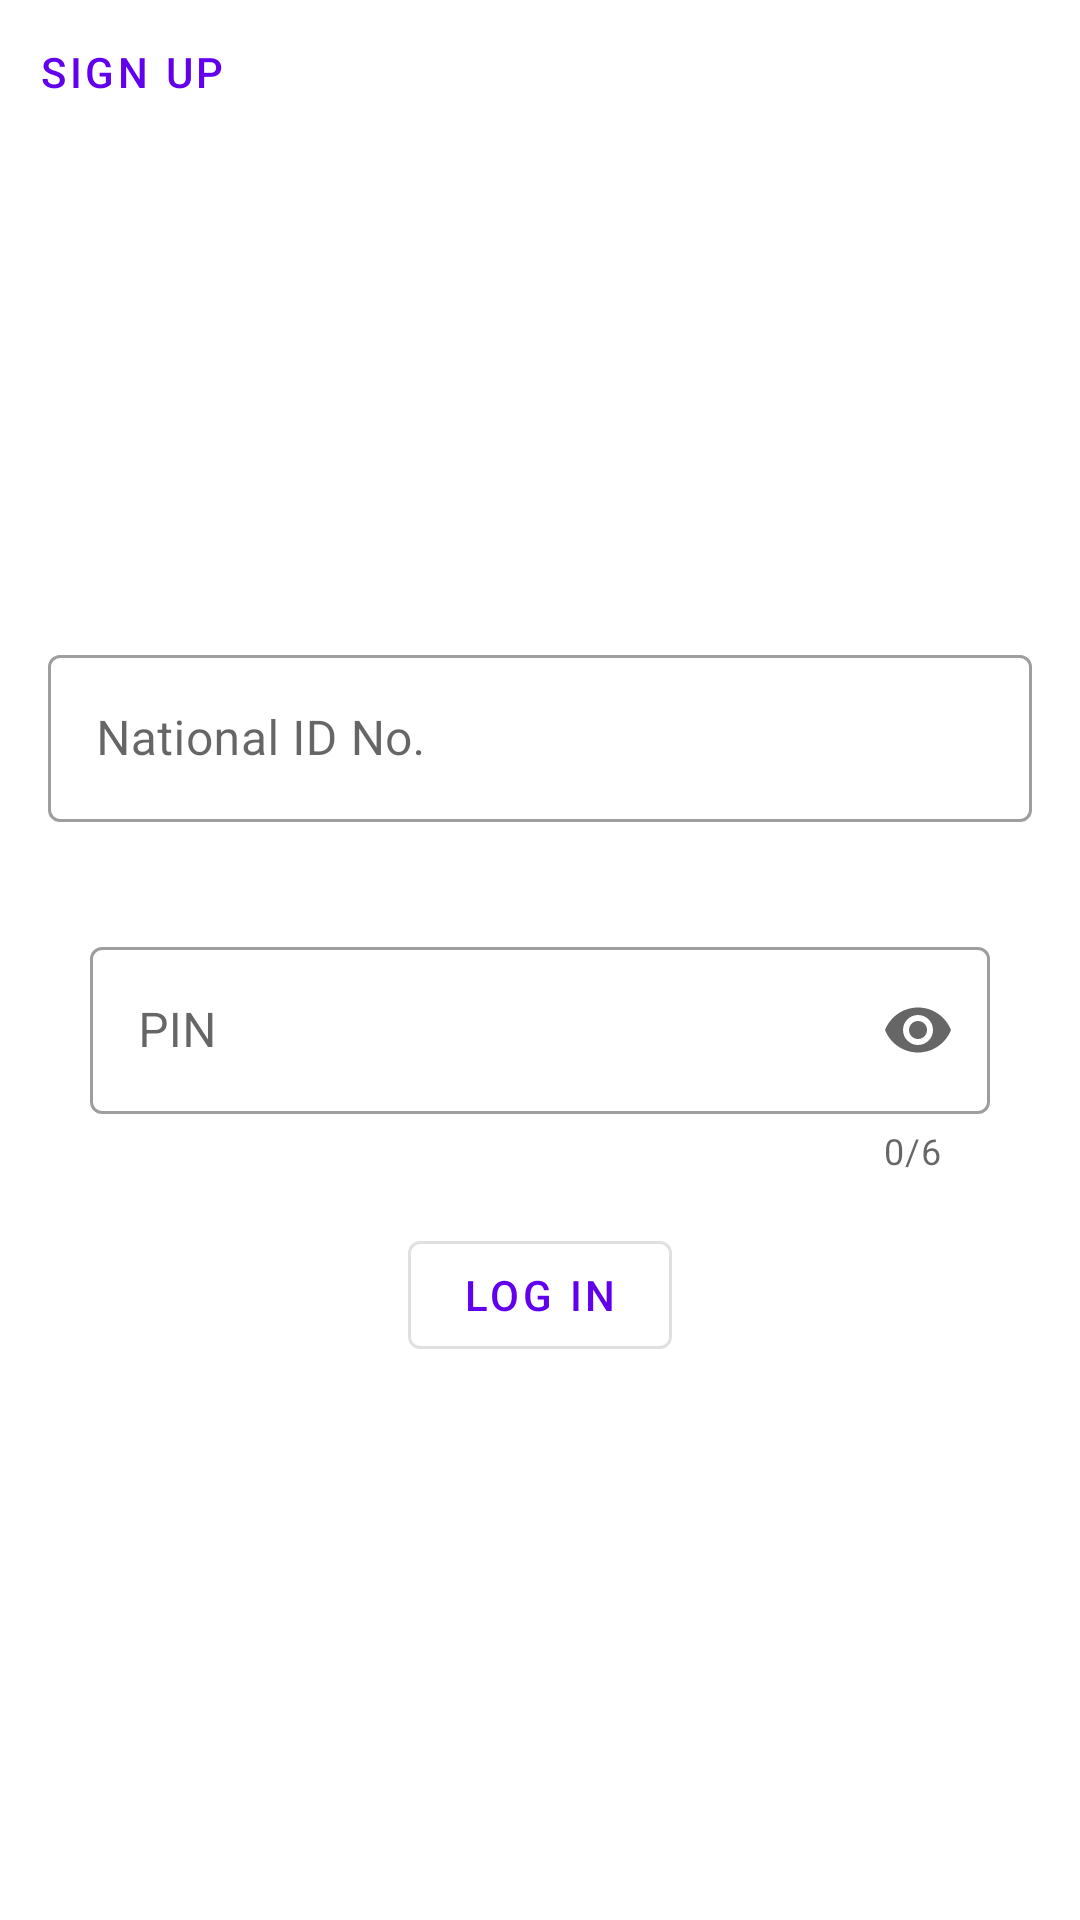

This screen was rendered from an Android layout file. Write that file and the resources it references.
<!-- AndroidManifest.xml: application theme Theme.VaccinationScheduler -->
<!-- res/layout/fragment_log_in.xml -->
<?xml version="1.0" encoding="utf-8"?>
<LinearLayout xmlns:android="http://schemas.android.com/apk/res/android"
    xmlns:app="http://schemas.android.com/apk/res-auto"
    xmlns:tools="http://schemas.android.com/tools"
    android:layout_width="match_parent"
    android:layout_height="match_parent"
    android:orientation="vertical"
    tools:context=".LogInFragment">

    <com.google.android.material.button.MaterialButton
        android:id="@+id/signUp_login_btn"
        style="@style/Widget.MaterialComponents.Button.TextButton"
        android:layout_width="wrap_content"
        android:layout_height="wrap_content"
        android:layout_gravity="start|top"
        android:background="@android:color/transparent"
        android:text="@string/sign_up"
        app:icon="@drawable/ic_arrow_back_24"
        app:iconGravity="start" />

    <LinearLayout
        android:layout_width="match_parent"
        android:layout_height="match_parent"
        android:gravity="center"
        android:orientation="vertical">

        <com.google.android.material.textfield.TextInputLayout
            android:id="@+id/layout_login_natID"
            style="@style/Widget.MaterialComponents.TextInputLayout.OutlinedBox"
            android:layout_width="match_parent"
            android:layout_height="wrap_content"
            android:layout_marginHorizontal="16dp"
            android:layout_marginVertical="8dp"
            app:errorEnabled="true">

            <com.google.android.material.textfield.TextInputEditText
                android:id="@+id/login_natID"
                android:layout_width="match_parent"
                android:layout_height="wrap_content"
                android:hint="@string/national_id_no"
                android:inputType="number" />
        </com.google.android.material.textfield.TextInputLayout>

        <com.google.android.material.textfield.TextInputLayout
            android:id="@+id/layout_login_pin"
            style="@style/Widget.MaterialComponents.TextInputLayout.OutlinedBox"
            android:layout_width="300dp"
            android:layout_height="wrap_content"
            android:layout_marginVertical="8dp"
            app:counterEnabled="true"
            app:counterMaxLength="6"
            app:endIconMode="password_toggle"
            app:errorEnabled="true">

            <com.google.android.material.textfield.TextInputEditText
                android:id="@+id/login_pin"
                android:layout_width="match_parent"
                android:layout_height="wrap_content"
                android:hint="@string/pin"
                android:inputType="numberPassword" />
        </com.google.android.material.textfield.TextInputLayout>

        <com.google.android.material.button.MaterialButton
            android:id="@+id/login_btn"
            style="@style/Widget.MaterialComponents.Button.OutlinedButton"
            android:layout_width="wrap_content"
            android:layout_height="wrap_content"
            android:layout_marginTop="8dp"
            android:text="@string/log_in" />

        <com.google.android.material.textview.MaterialTextView
            android:id="@+id/login_textStatus"
            android:layout_width="match_parent"
            android:layout_height="wrap_content"
            android:layout_marginHorizontal="16dp"
            android:padding="4dp"
            android:textAlignment="center" />
    </LinearLayout>

</LinearLayout>
<!-- resources referenced by this layout -->
<resources>
  <string name="log_in">LOG IN</string>
  <string name="national_id_no">National ID No.</string>
  <string name="pin">PIN</string>
  <string name="sign_up">Sign Up</string>
  <style name="Theme.VaccinationScheduler" parent="Theme.MaterialComponents.DayNight.NoActionBar">
          
          <item name="colorPrimary">@color/purple_500</item>
          <item name="colorPrimaryVariant">@color/purple_700</item>
          <item name="colorOnPrimary">@color/white</item>
          
          <item name="colorSecondary">@color/teal_200</item>
          <item name="colorSecondaryVariant">@color/teal_700</item>
          <item name="colorOnSecondary">@color/black</item>
          
          <item name="android:statusBarColor" tools:targetApi="l">?attr/colorPrimaryVariant</item>
          
      </style>
  <color name="purple_500">#FF6200EE</color>
  <color name="purple_700">#FF3700B3</color>
  <color name="white">#FFFFFFFF</color>
  <color name="teal_200">#FF03DAC5</color>
  <color name="teal_700">#FF018786</color>
  <color name="black">#FF000000</color>
</resources>
